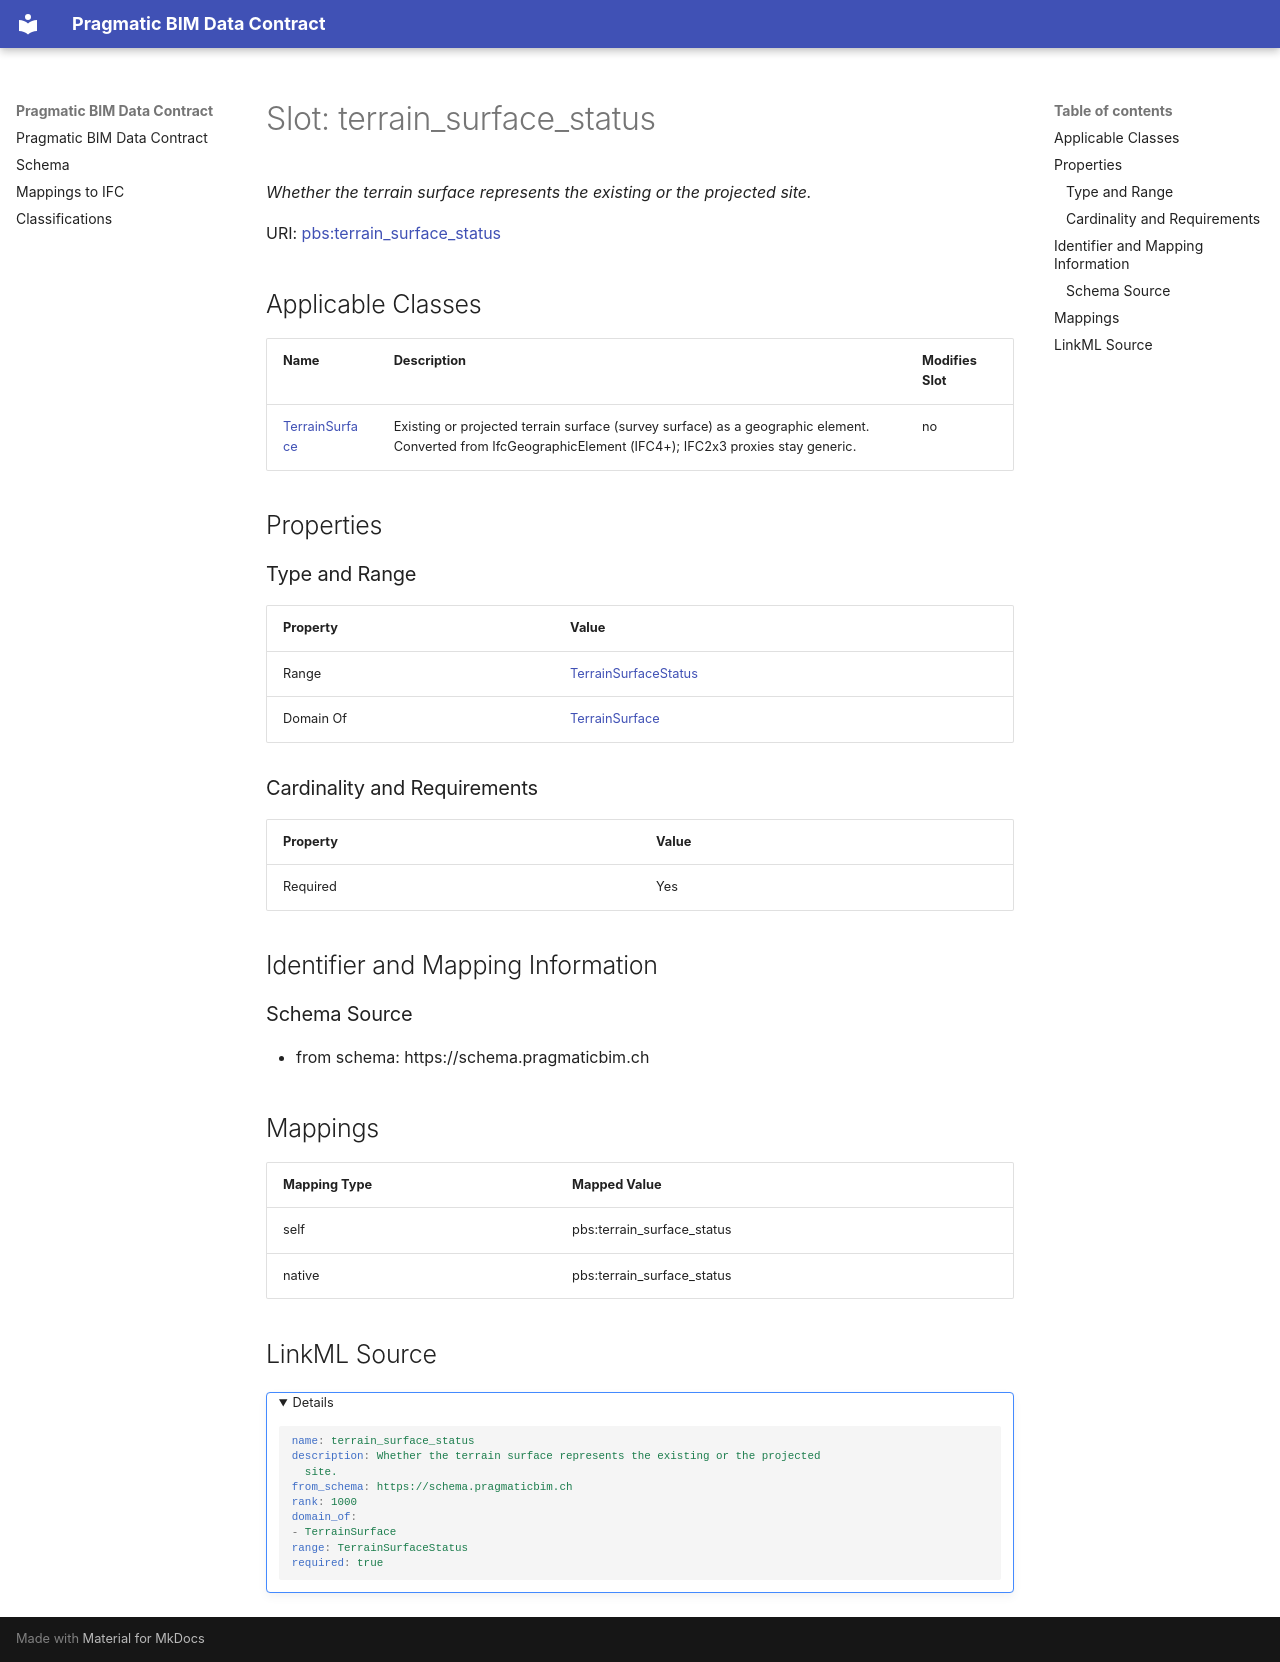

repository: pragmaticBIM/pragmatic-bim-data-contract · page: schema/terrain_surface_status.html · generator: mkdocs

---
search:
  boost: 5.0
---

# Slot: terrain_surface_status 


_Whether the terrain surface represents the existing or the projected site._



<div data-search-exclude markdown="1">



URI: [pbs:terrain_surface_status](https://schema.pragmaticbim.ch/terrain_surface_status)
<!-- no inheritance hierarchy -->





## Applicable Classes

| Name | Description | Modifies Slot |
| --- | --- | --- |
| [TerrainSurface](TerrainSurface.md) | Existing or projected terrain surface (survey surface) as a geographic element. Converted from IfcGeographicElement (IFC4+); IFC2x3 proxies stay generic. |  no  |






## Properties

### Type and Range

| Property | Value |
| --- | --- |
| Range | [TerrainSurfaceStatus](TerrainSurfaceStatus.md) |
| Domain Of | [TerrainSurface](TerrainSurface.md) |

### Cardinality and Requirements

| Property | Value |
| --- | --- |
| Required | Yes |










## Identifier and Mapping Information





### Schema Source


* from schema: https://schema.pragmaticbim.ch




## Mappings

| Mapping Type | Mapped Value |
| ---  | ---  |
| self | pbs:terrain_surface_status |
| native | pbs:terrain_surface_status |




## LinkML Source

<details>
```yaml
name: terrain_surface_status
description: Whether the terrain surface represents the existing or the projected
  site.
from_schema: https://schema.pragmaticbim.ch
rank: 1000
domain_of:
- TerrainSurface
range: TerrainSurfaceStatus
required: true

```
</details></div>
